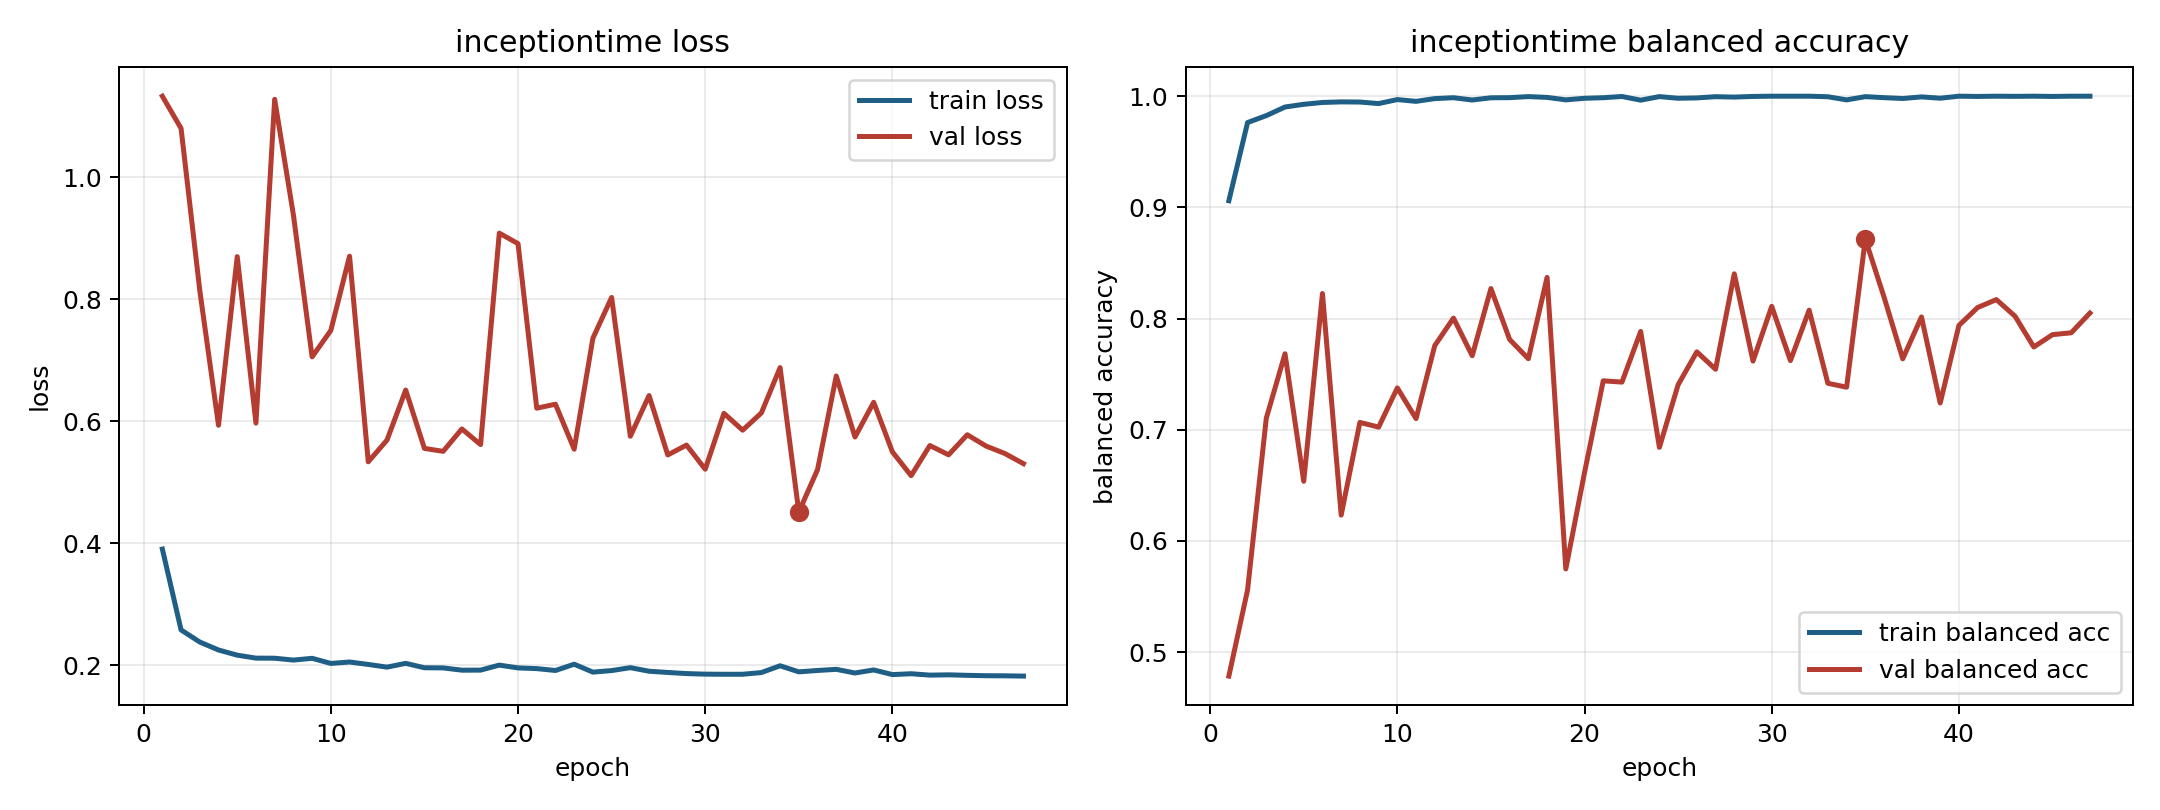

The table this chart was drawn from, first rows:
model, fold, epoch, train_loss, train_balanced_accuracy, val_loss, val_balanced_accuracy
inceptiontime, 2, 1, 0.3905, 0.906, 1.133, 0.4783
inceptiontime, 2, 2, 0.258, 0.9763, 1.08, 0.5558
inceptiontime, 2, 3, 0.2381, 0.9825, 0.8144, 0.7103
inceptiontime, 2, 4, 0.2251, 0.9903, 0.5935, 0.7683
inceptiontime, 2, 5, 0.2166, 0.9927, 0.8701, 0.6536
inceptiontime, 2, 6, 0.2118, 0.9944, 0.5971, 0.8225
inceptiontime, 2, 7, 0.2116, 0.9949, 1.128, 0.6232
inceptiontime, 2, 8, 0.2085, 0.9947, 0.9386, 0.7066
inceptiontime, 2, 9, 0.2115, 0.9934, 0.7057, 0.7023
inceptiontime, 2, 10, 0.2031, 0.997, 0.749, 0.7376
inceptiontime, 2, 11, 0.2054, 0.9954, 0.8707, 0.71
inceptiontime, 2, 12, 0.2014, 0.9978, 0.5336, 0.7756
inceptiontime, 2, 13, 0.197, 0.9986, 0.5692, 0.8004
inceptiontime, 2, 14, 0.2032, 0.9966, 0.6513, 0.7665
inceptiontime, 2, 15, 0.196, 0.9986, 0.5556, 0.827
inceptiontime, 2, 16, 0.1957, 0.9987, 0.5508, 0.7811
inceptiontime, 2, 17, 0.192, 0.9996, 0.5875, 0.7638
inceptiontime, 2, 18, 0.1921, 0.9989, 0.5619, 0.837
inceptiontime, 2, 19, 0.2003, 0.9967, 0.9085, 0.5747
inceptiontime, 2, 20, 0.1957, 0.9981, 0.8913, 0.6614
inceptiontime, 2, 21, 0.1946, 0.9986, 0.6215, 0.7439
inceptiontime, 2, 22, 0.1915, 0.9997, 0.628, 0.7428
inceptiontime, 2, 23, 0.2018, 0.9964, 0.5543, 0.7884
inceptiontime, 2, 24, 0.1888, 0.9996, 0.7363, 0.6841
inceptiontime, 2, 25, 0.1913, 0.9981, 0.8031, 0.7404
inceptiontime, 2, 26, 0.1961, 0.9985, 0.5755, 0.77
inceptiontime, 2, 27, 0.1903, 0.9996, 0.6422, 0.7544
inceptiontime, 2, 28, 0.1883, 0.9992, 0.5449, 0.8402
inceptiontime, 2, 29, 0.1864, 0.9998, 0.561, 0.7617
inceptiontime, 2, 30, 0.1855, 1.0, 0.5215, 0.8109
inceptiontime, 2, 31, 0.1853, 1.0, 0.6131, 0.7622
inceptiontime, 2, 32, 0.1853, 1.0, 0.5855, 0.8075
inceptiontime, 2, 33, 0.1881, 0.9995, 0.6137, 0.7417
inceptiontime, 2, 34, 0.1992, 0.9967, 0.6881, 0.7382
inceptiontime, 2, 35, 0.1892, 0.9996, 0.4513, 0.8714
inceptiontime, 2, 36, 0.1915, 0.9987, 0.5208, 0.8193
inceptiontime, 2, 37, 0.1934, 0.9979, 0.6743, 0.7637
inceptiontime, 2, 38, 0.1874, 0.9994, 0.5742, 0.8014
inceptiontime, 2, 39, 0.1924, 0.9982, 0.6312, 0.724
inceptiontime, 2, 40, 0.1848, 1.0, 0.5499, 0.7938
inceptiontime, 2, 41, 0.1862, 0.9998, 0.5109, 0.8099
inceptiontime, 2, 42, 0.1839, 1.0, 0.5603, 0.817
inceptiontime, 2, 43, 0.1844, 0.9999, 0.5451, 0.802
inceptiontime, 2, 44, 0.1835, 1.0, 0.578, 0.7744
inceptiontime, 2, 45, 0.1829, 0.9998, 0.5595, 0.7855
inceptiontime, 2, 46, 0.1828, 1.0, 0.5473, 0.7872
inceptiontime, 2, 47, 0.1823, 1.0, 0.5306, 0.8049
